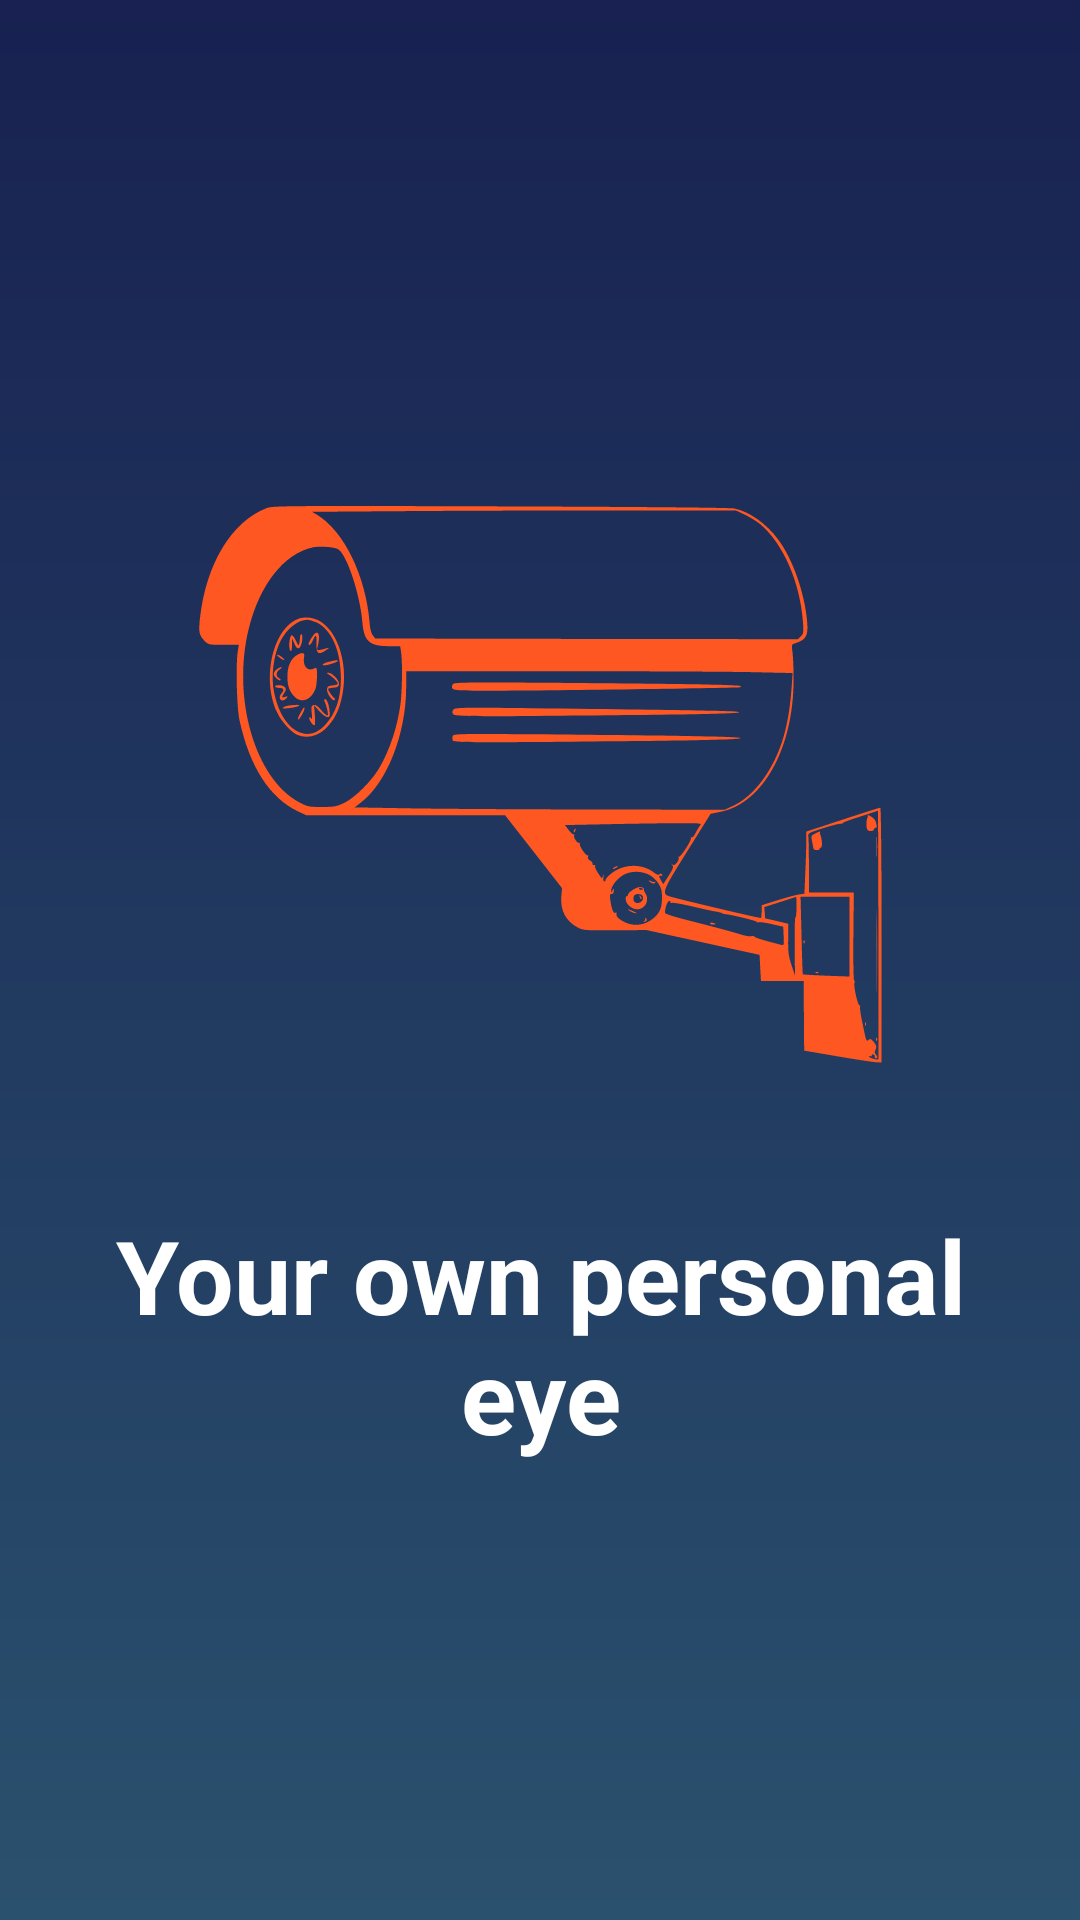

Write the Android layout XML for this screen, with the resource values it uses.
<!-- AndroidManifest.xml: application theme Theme.TheThirdEye -->
<!-- res/layout/board_layout.xml -->
<LinearLayout xmlns:android="http://schemas.android.com/apk/res/android"
    xmlns:app="http://schemas.android.com/apk/res-auto"
    android:layout_width="match_parent"
    android:layout_height="match_parent"
    android:orientation="vertical"
    android:gravity="center"
    android:background="@drawable/sign_in_bg">

    

    
    <ImageView
        android:id="@+id/main_image"
        android:layout_width="250dp"
        android:layout_height="250dp"
        android:adjustViewBounds="true"
        android:contentDescription="ABC"
        android:src="@drawable/cctv"
        app:tint="#FF5722" />

    <TextView
        android:id="@+id/title_TV"
        android:layout_width="match_parent"
        android:layout_height="wrap_content"
        android:layout_alignParentBottom="true"
        android:padding="16dp"
        android:textColor="@android:color/white"
        android:textSize="34sp"
        android:gravity="center"
        android:textStyle="bold"
        android:text="Your own personal eye"/>
</LinearLayout>
<!-- resources referenced by this layout -->
<resources>
  <!-- drawable cctv: vector/xml drawable (drawable, 13018 chars, omitted) -->
  <!-- drawable sign_in_bg (drawable) -->
  <?xml version="1.0" encoding="utf-8"?>
  <shape xmlns:android="http://schemas.android.com/apk/res/android">
      <gradient
          android:startColor="#182151"
          android:endColor="#2A516E"
          android:angle="270"
          />
  </shape>
  <style name="Theme.TheThirdEye" parent="Base.Theme.TheThirdEye" />
  <style name="Base.Theme.TheThirdEye" parent="Theme.Material3.DayNight.NoActionBar">
          
          
      </style>
</resources>
